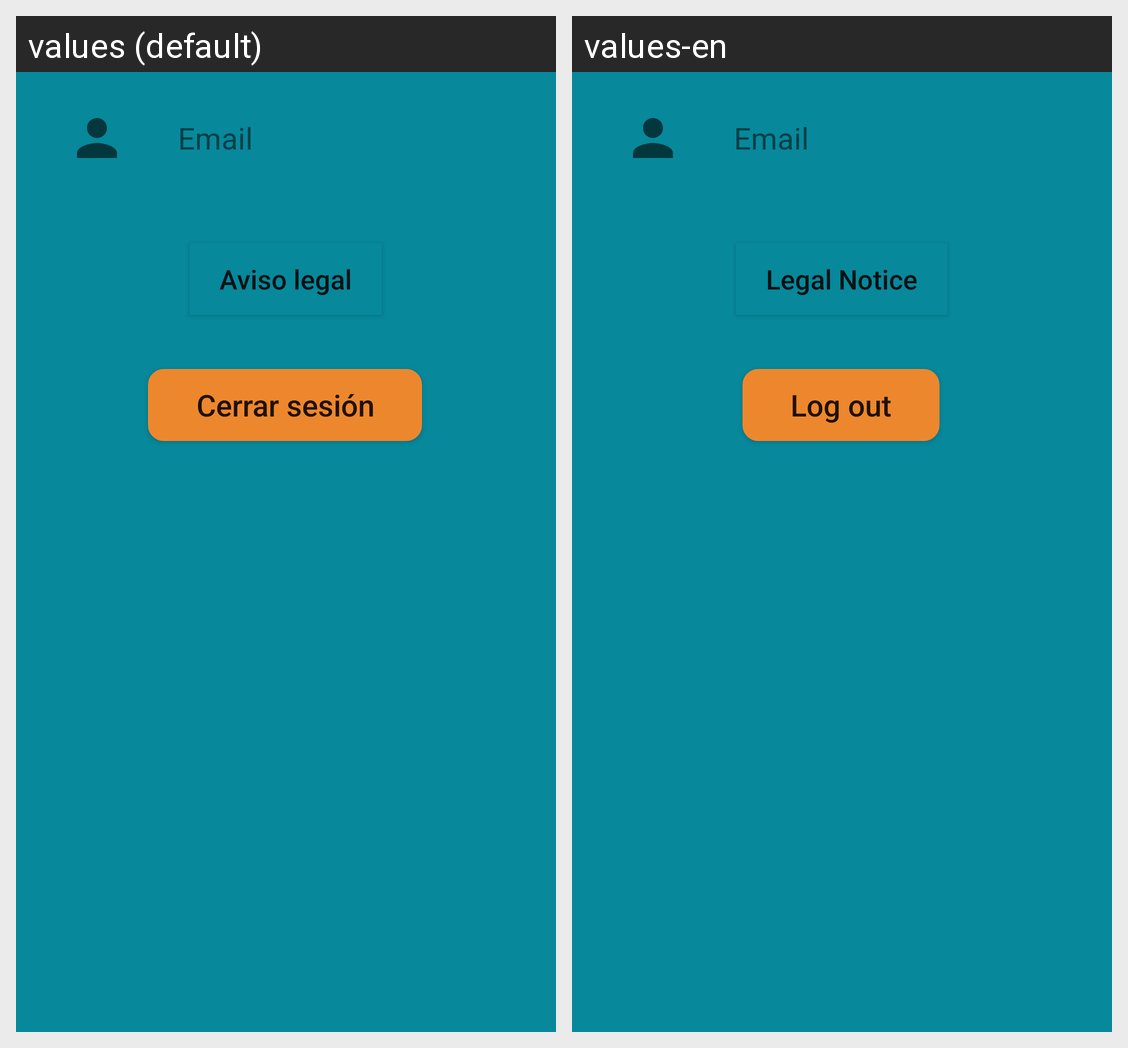

The Android screen above is rendered under two locales of the same app. Produce the string resources it draws, with the default and per-locale values.
Android screen res/layout/frg_info.xml rendered under 2 locales, left to right: values (default), values-en. Device: Nexus 5 (rendered at 1080×1920; each locale shown at half size, 540×960, under a caption strip naming it); theme Theme.Walls4me.
Strings drawn on this screen, with the default value and each locale's value (text and hints the layout hard-codes, and strings that could not be matched under every locale, appear in the picture but are not listed):

frg_ajustes_email
  values: Email
  values-en: Email

frg_info_aviso_legal
  values: Aviso legal
  values-en: Legal Notice

act_ajustes_txt_cerrar_sesion
  values: Cerrar sesión
  values-en: Log out
